Dataset: trash (GitHub, nlhtrung00/trash-classification). Classes: background, Coca-Cola, Fanta, Mirinda, Pepsi, Red Bull, Sprite, Sting.

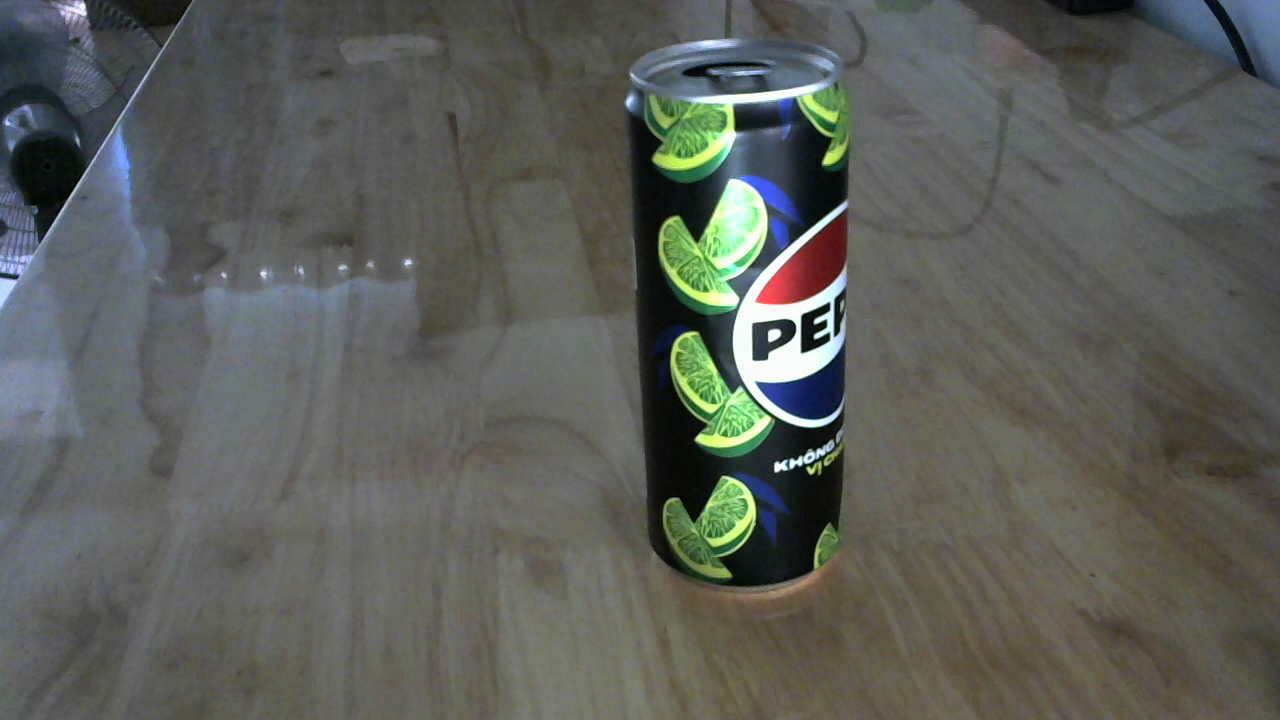
Label: Pepsi

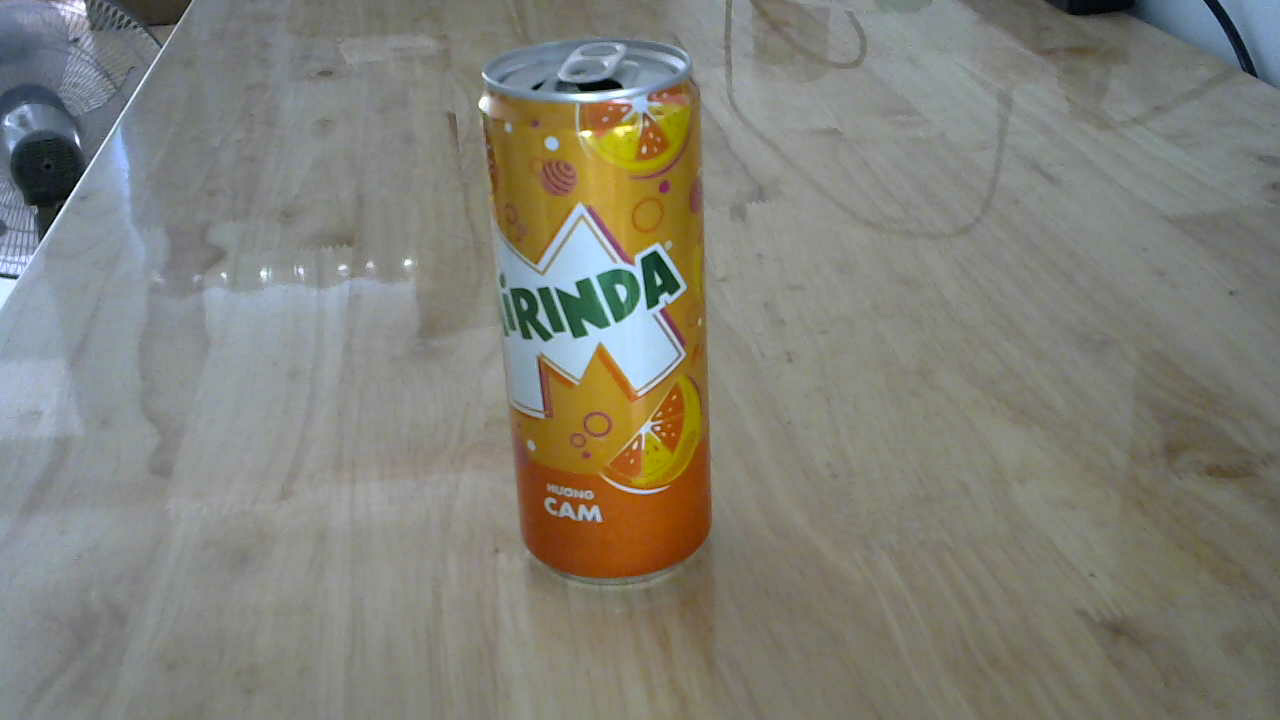
Label: Mirinda

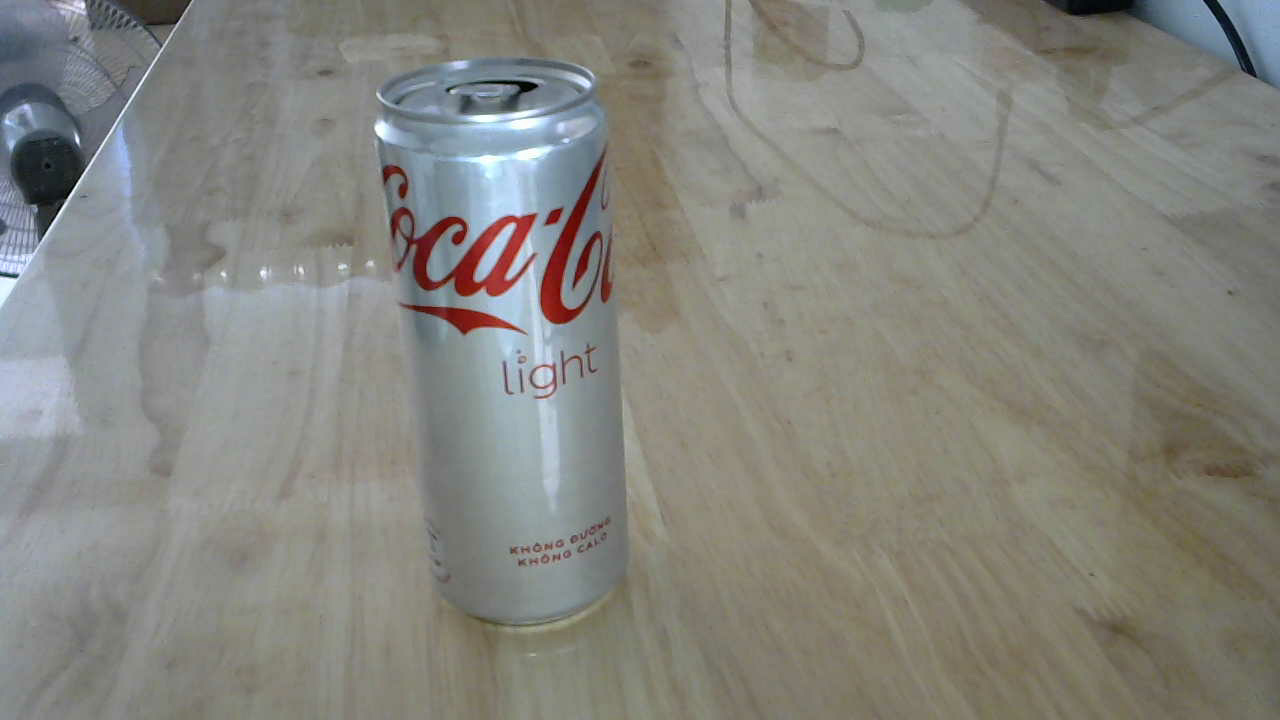
Label: Coca-Cola

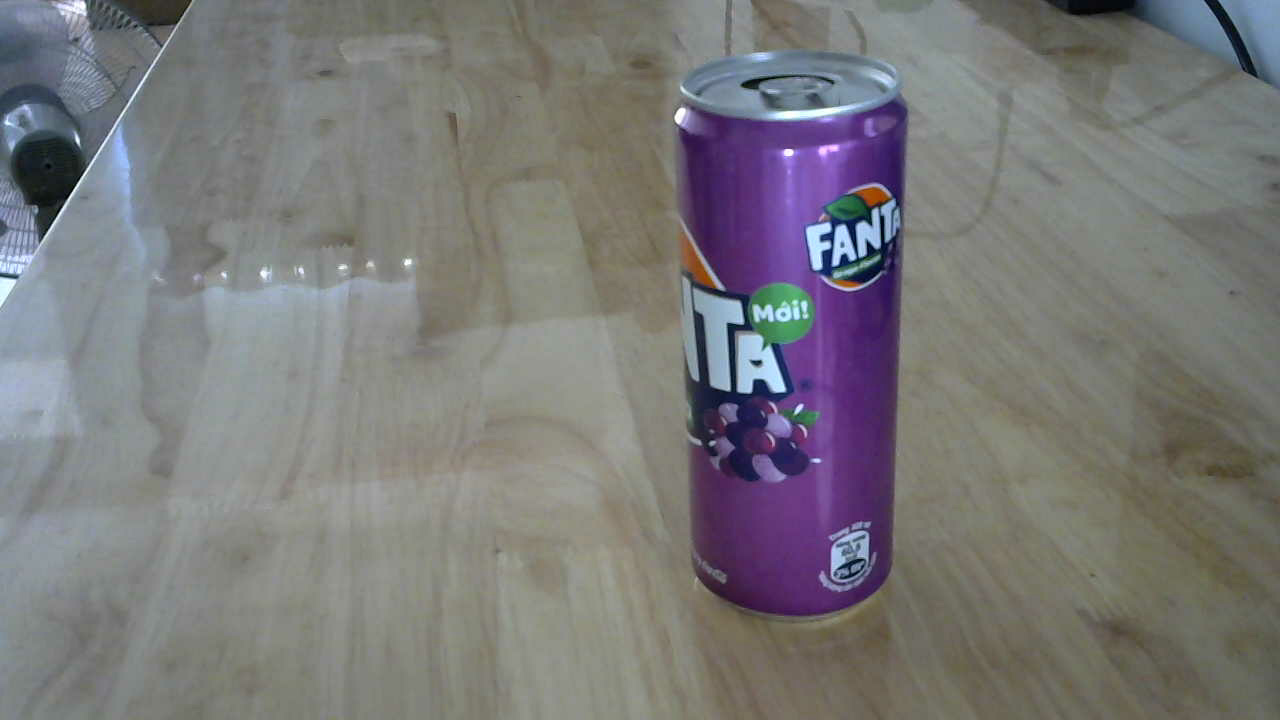
Label: Fanta

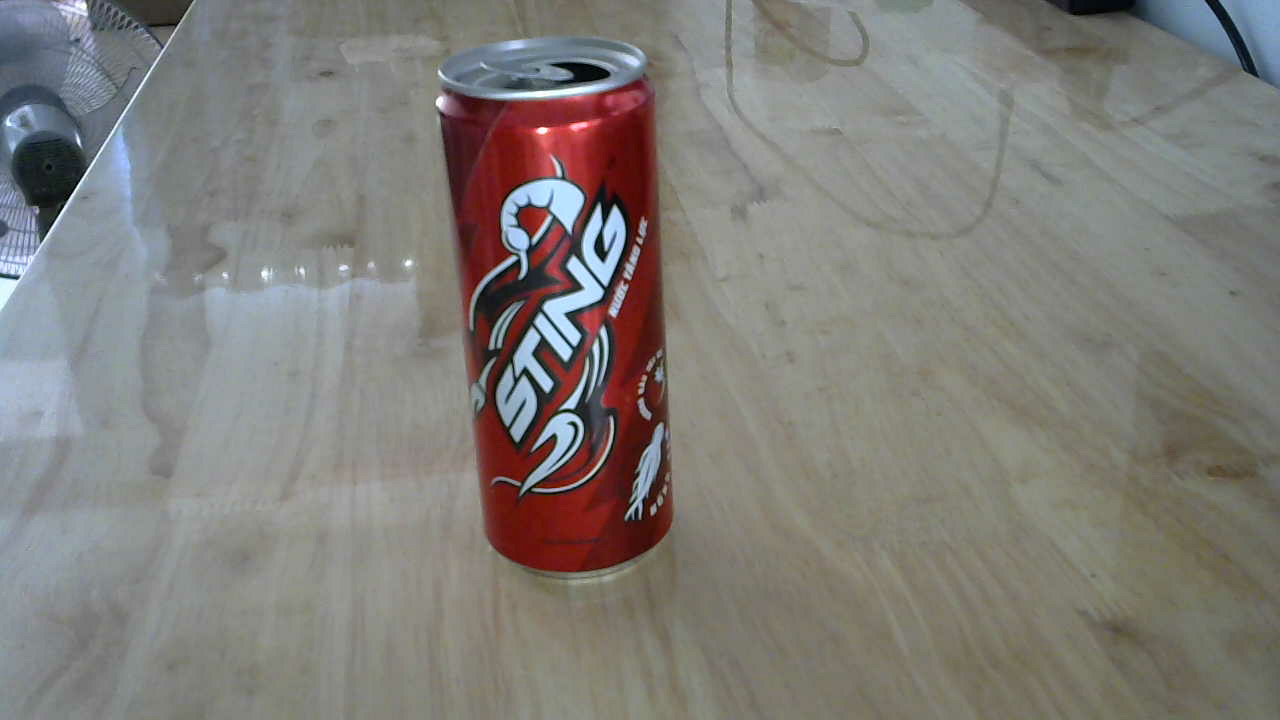
Label: Sting

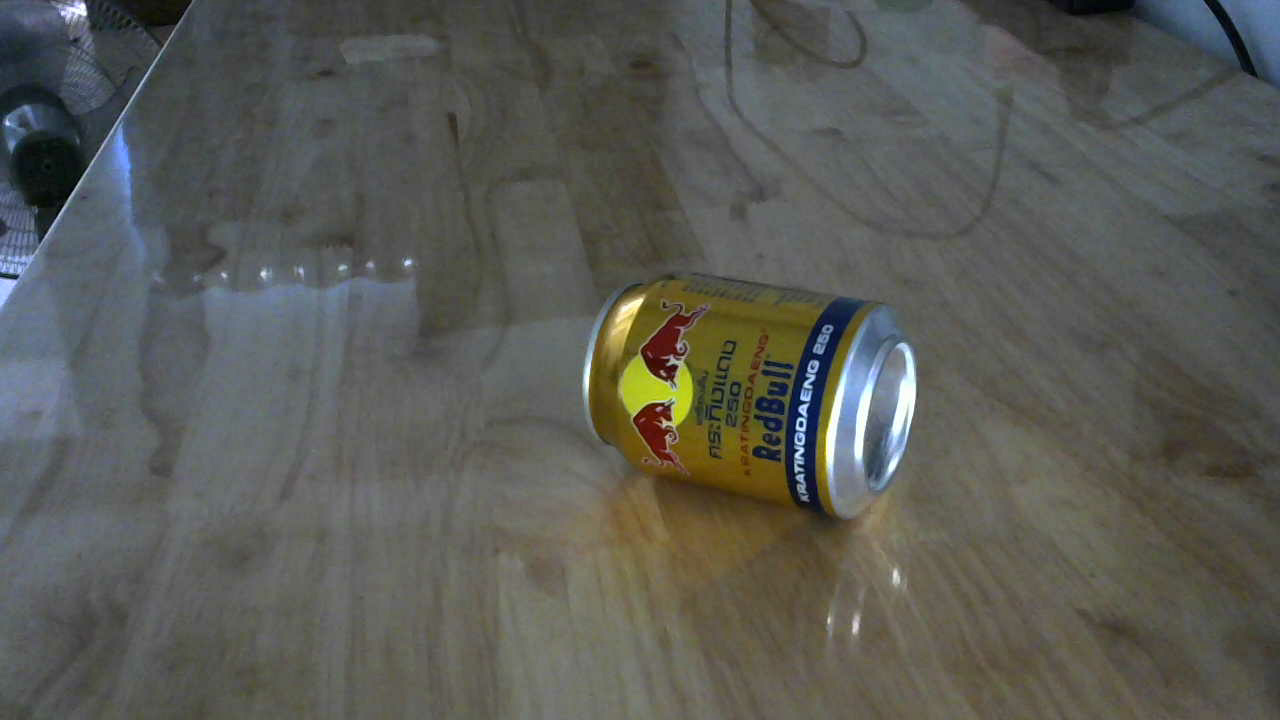
Label: Red Bull
